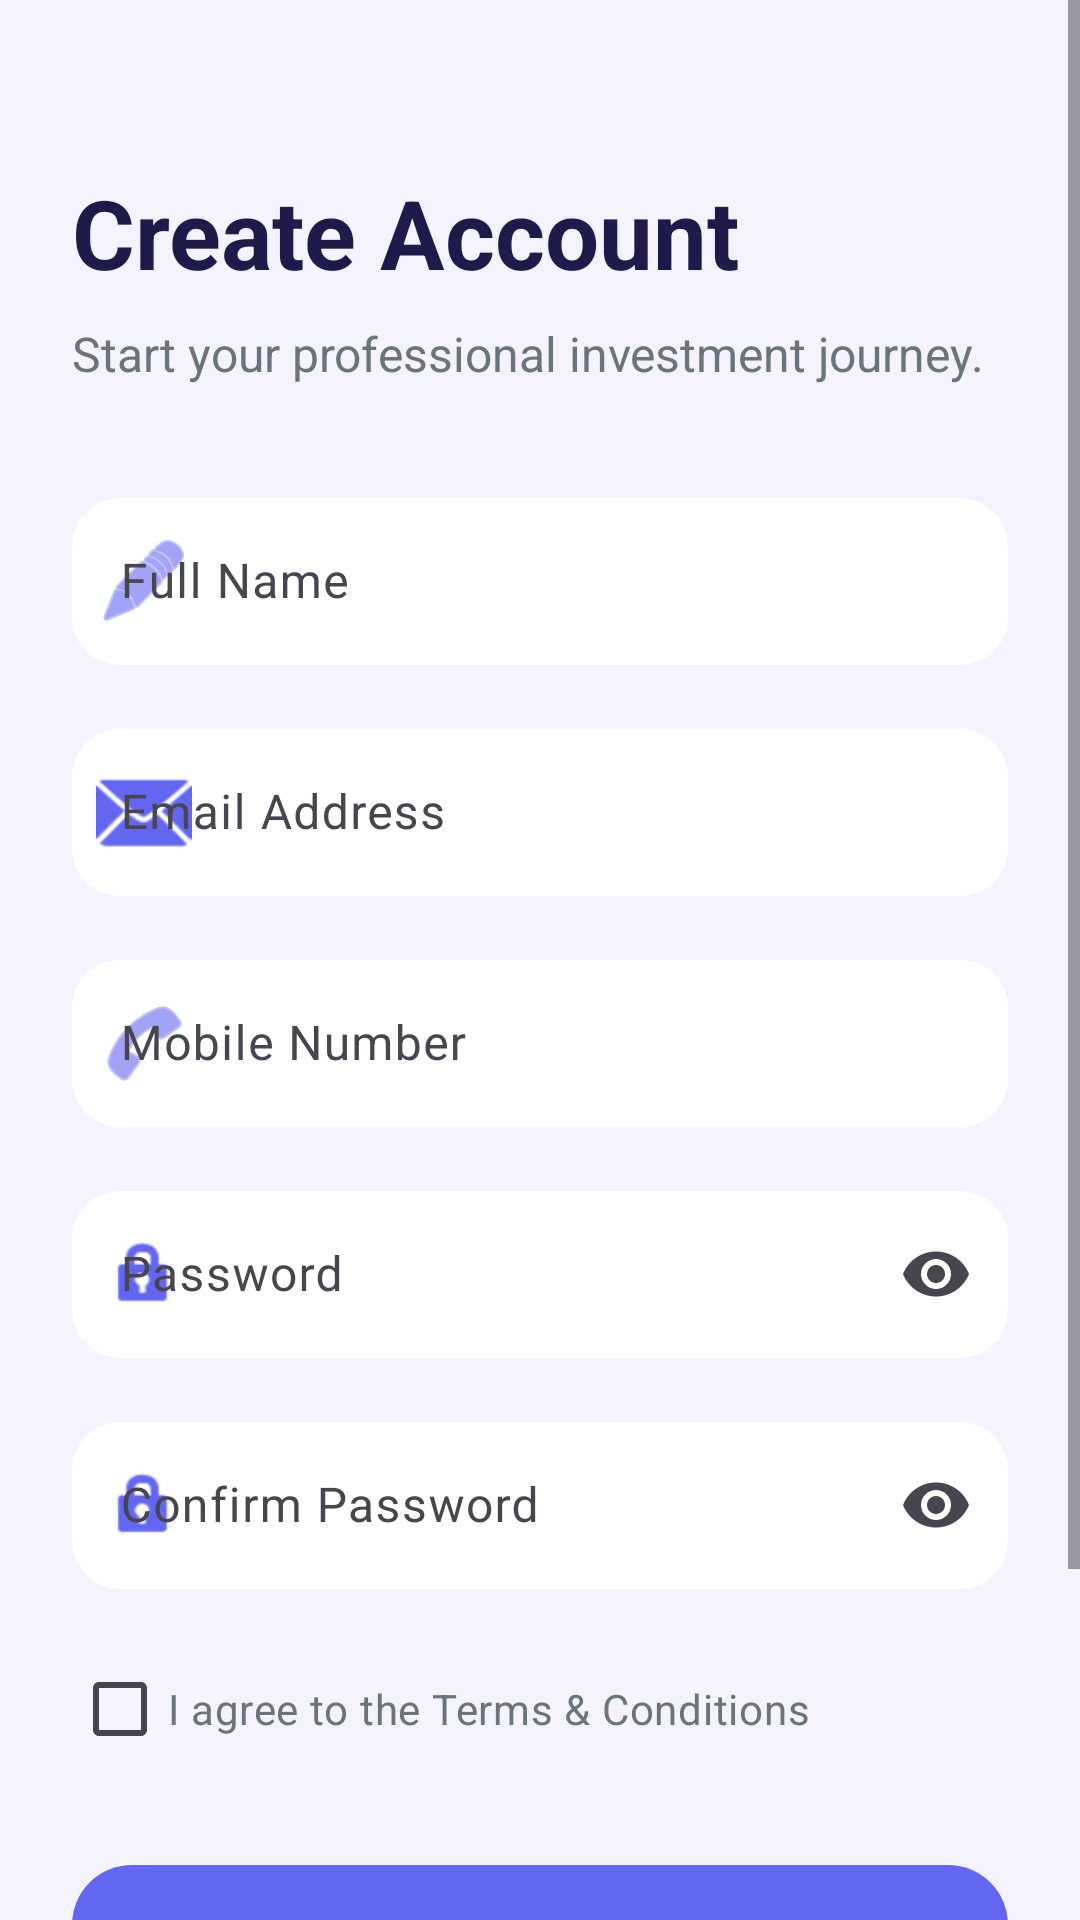

Layout XML and referenced resources for this Android screen:
<!-- AndroidManifest.xml: application theme Theme.Project1 -->
<!-- res/layout/activity_signup.xml -->
<?xml version="1.0" encoding="utf-8"?>
<ScrollView xmlns:android="http://schemas.android.com/apk/res/android"
    xmlns:app="http://schemas.android.com/apk/res-auto"
    android:layout_width="match_parent"
    android:layout_height="match_parent"
    android:background="#F5F3FF"
    android:fillViewport="true">

    <androidx.constraintlayout.widget.ConstraintLayout
        android:layout_width="match_parent"
        android:layout_height="wrap_content"
        android:padding="24dp">

        <TextView
            android:id="@+id/tvTitle"
            android:layout_width="wrap_content"
            android:layout_height="wrap_content"
            android:layout_marginTop="32dp"
            android:text="Create Account"
            android:textColor="#1E1B4B"
            android:textSize="32sp"
            android:textStyle="bold"
            app:layout_constraintStart_toStartOf="parent"
            app:layout_constraintTop_toTopOf="parent" />

        <TextView
            android:id="@+id/tvSubtitle"
            android:layout_width="wrap_content"
            android:layout_height="wrap_content"
            android:layout_marginTop="8dp"
            android:text="Start your professional investment journey."
            android:textColor="#6B7280"
            android:textSize="16sp"
            app:layout_constraintStart_toStartOf="parent"
            app:layout_constraintTop_toBottomOf="@id/tvTitle" />

        <com.google.android.material.textfield.TextInputLayout
            android:id="@+id/tilFullName"
            style="@style/Widget.Material3.TextInputLayout.OutlinedBox"
            android:layout_width="match_parent"
            android:layout_height="wrap_content"
            android:layout_marginTop="32dp"
            android:hint="Full Name"
            app:boxBackgroundColor="@color/white"
            app:boxCornerRadiusBottomEnd="16dp"
            app:boxCornerRadiusBottomStart="16dp"
            app:boxCornerRadiusTopEnd="16dp"
            app:boxCornerRadiusTopStart="16dp"
            app:boxStrokeWidth="0dp"
            app:layout_constraintTop_toBottomOf="@id/tvSubtitle"
            app:startIconDrawable="@android:drawable/ic_menu_edit"
            app:startIconTint="#6366F1">

            <com.google.android.material.textfield.TextInputEditText
                android:id="@+id/etFullName"
                android:layout_width="match_parent"
                android:layout_height="wrap_content"
                android:inputType="textPersonName" />
        </com.google.android.material.textfield.TextInputLayout>

        <com.google.android.material.textfield.TextInputLayout
            android:id="@+id/tilEmail"
            style="@style/Widget.Material3.TextInputLayout.OutlinedBox"
            android:layout_width="match_parent"
            android:layout_height="wrap_content"
            android:layout_marginTop="16dp"
            android:hint="Email Address"
            app:boxBackgroundColor="@color/white"
            app:boxCornerRadiusBottomEnd="16dp"
            app:boxCornerRadiusBottomStart="16dp"
            app:boxCornerRadiusTopEnd="16dp"
            app:boxCornerRadiusTopStart="16dp"
            app:boxStrokeWidth="0dp"
            app:layout_constraintTop_toBottomOf="@id/tilFullName"
            app:startIconDrawable="@android:drawable/ic_dialog_email"
            app:startIconTint="#6366F1">

            <com.google.android.material.textfield.TextInputEditText
                android:id="@+id/etEmail"
                android:layout_width="match_parent"
                android:layout_height="wrap_content"
                android:inputType="textEmailAddress" />
        </com.google.android.material.textfield.TextInputLayout>

        <com.google.android.material.textfield.TextInputLayout
            android:id="@+id/tilMobile"
            style="@style/Widget.Material3.TextInputLayout.OutlinedBox"
            android:layout_width="match_parent"
            android:layout_height="wrap_content"
            android:layout_marginTop="16dp"
            android:hint="Mobile Number"
            app:boxBackgroundColor="@color/white"
            app:boxCornerRadiusBottomEnd="16dp"
            app:boxCornerRadiusBottomStart="16dp"
            app:boxCornerRadiusTopEnd="16dp"
            app:boxCornerRadiusTopStart="16dp"
            app:boxStrokeWidth="0dp"
            app:layout_constraintTop_toBottomOf="@id/tilEmail"
            app:startIconDrawable="@android:drawable/ic_menu_call"
            app:startIconTint="#6366F1">

            <com.google.android.material.textfield.TextInputEditText
                android:id="@+id/etMobile"
                android:layout_width="match_parent"
                android:layout_height="wrap_content"
                android:inputType="phone" />
        </com.google.android.material.textfield.TextInputLayout>

        <com.google.android.material.textfield.TextInputLayout
            android:id="@+id/tilPassword"
            style="@style/Widget.Material3.TextInputLayout.OutlinedBox"
            android:layout_width="match_parent"
            android:layout_height="wrap_content"
            android:layout_marginTop="16dp"
            android:hint="Password"
            app:boxBackgroundColor="@color/white"
            app:boxCornerRadiusBottomEnd="16dp"
            app:boxCornerRadiusBottomStart="16dp"
            app:boxCornerRadiusTopEnd="16dp"
            app:boxCornerRadiusTopStart="16dp"
            app:boxStrokeWidth="0dp"
            app:endIconMode="password_toggle"
            app:layout_constraintTop_toBottomOf="@id/tilMobile"
            app:startIconDrawable="@android:drawable/ic_lock_idle_lock"
            app:startIconTint="#6366F1">

            <com.google.android.material.textfield.TextInputEditText
                android:id="@+id/etPassword"
                android:layout_width="match_parent"
                android:layout_height="wrap_content"
                android:inputType="textPassword" />
        </com.google.android.material.textfield.TextInputLayout>

        <com.google.android.material.textfield.TextInputLayout
            android:id="@+id/tilConfirmPassword"
            style="@style/Widget.Material3.TextInputLayout.OutlinedBox"
            android:layout_width="match_parent"
            android:layout_height="wrap_content"
            android:layout_marginTop="16dp"
            android:hint="Confirm Password"
            app:boxBackgroundColor="@color/white"
            app:boxCornerRadiusBottomEnd="16dp"
            app:boxCornerRadiusBottomStart="16dp"
            app:boxCornerRadiusTopEnd="16dp"
            app:boxCornerRadiusTopStart="16dp"
            app:boxStrokeWidth="0dp"
            app:endIconMode="password_toggle"
            app:layout_constraintTop_toBottomOf="@id/tilPassword"
            app:startIconDrawable="@android:drawable/ic_lock_idle_lock"
            app:startIconTint="#6366F1">

            <com.google.android.material.textfield.TextInputEditText
                android:id="@+id/etConfirmPassword"
                android:layout_width="match_parent"
                android:layout_height="wrap_content"
                android:inputType="textPassword" />
        </com.google.android.material.textfield.TextInputLayout>

        <CheckBox
            android:id="@+id/cbTerms"
            android:layout_width="wrap_content"
            android:layout_height="wrap_content"
            android:layout_marginTop="16dp"
            android:text="I agree to the Terms &amp; Conditions"
            android:textColor="#6B7280"
            android:textSize="14sp"
            app:layout_constraintStart_toStartOf="parent"
            app:layout_constraintTop_toBottomOf="@id/tilConfirmPassword" />

        <com.google.android.material.button.MaterialButton
            android:id="@+id/btnSignup"
            style="@style/Widget.Material3.Button"
            android:layout_width="match_parent"
            android:layout_height="64dp"
            android:layout_marginTop="24dp"
            android:text="Create Account"
            android:textAllCaps="false"
            android:textSize="18sp"
            android:textStyle="bold"
            app:backgroundTint="#6366F1"
            app:cornerRadius="20dp"
            app:layout_constraintTop_toBottomOf="@id/cbTerms" />

        <TextView
            android:id="@+id/tvLoginLink"
            android:layout_width="wrap_content"
            android:layout_height="wrap_content"
            android:layout_marginTop="24dp"
            android:layout_marginBottom="32dp"
            android:text="Already have an account? Log In"
            android:textColor="#6366F1"
            android:textSize="16sp"
            android:textStyle="bold"
            app:layout_constraintBottom_toBottomOf="parent"
            app:layout_constraintEnd_toEndOf="parent"
            app:layout_constraintStart_toStartOf="parent"
            app:layout_constraintTop_toBottomOf="@id/btnSignup" />

        <ProgressBar
            android:id="@+id/progressBar"
            android:layout_width="wrap_content"
            android:layout_height="wrap_content"
            android:visibility="gone"
            app:layout_constraintBottom_toBottomOf="parent"
            app:layout_constraintEnd_toEndOf="parent"
            app:layout_constraintStart_toStartOf="parent"
            app:layout_constraintTop_toTopOf="parent" />

    </androidx.constraintlayout.widget.ConstraintLayout>
</ScrollView>
<!-- resources referenced by this layout -->
<resources>
  <style name="Theme.Project1" parent="Theme.Material3.DayNight.NoActionBar">
          <item name="colorPrimary">#6366F1</item>
          <item name="android:statusBarColor">#F5F3FF</item>
          <item name="android:windowLightStatusBar">true</item>
      </style>
  <!-- not gathered from this repository: default colours our renderer supplied (Android Studio template values) -->
  <color name="white">#FFFFFFFF</color>
</resources>
